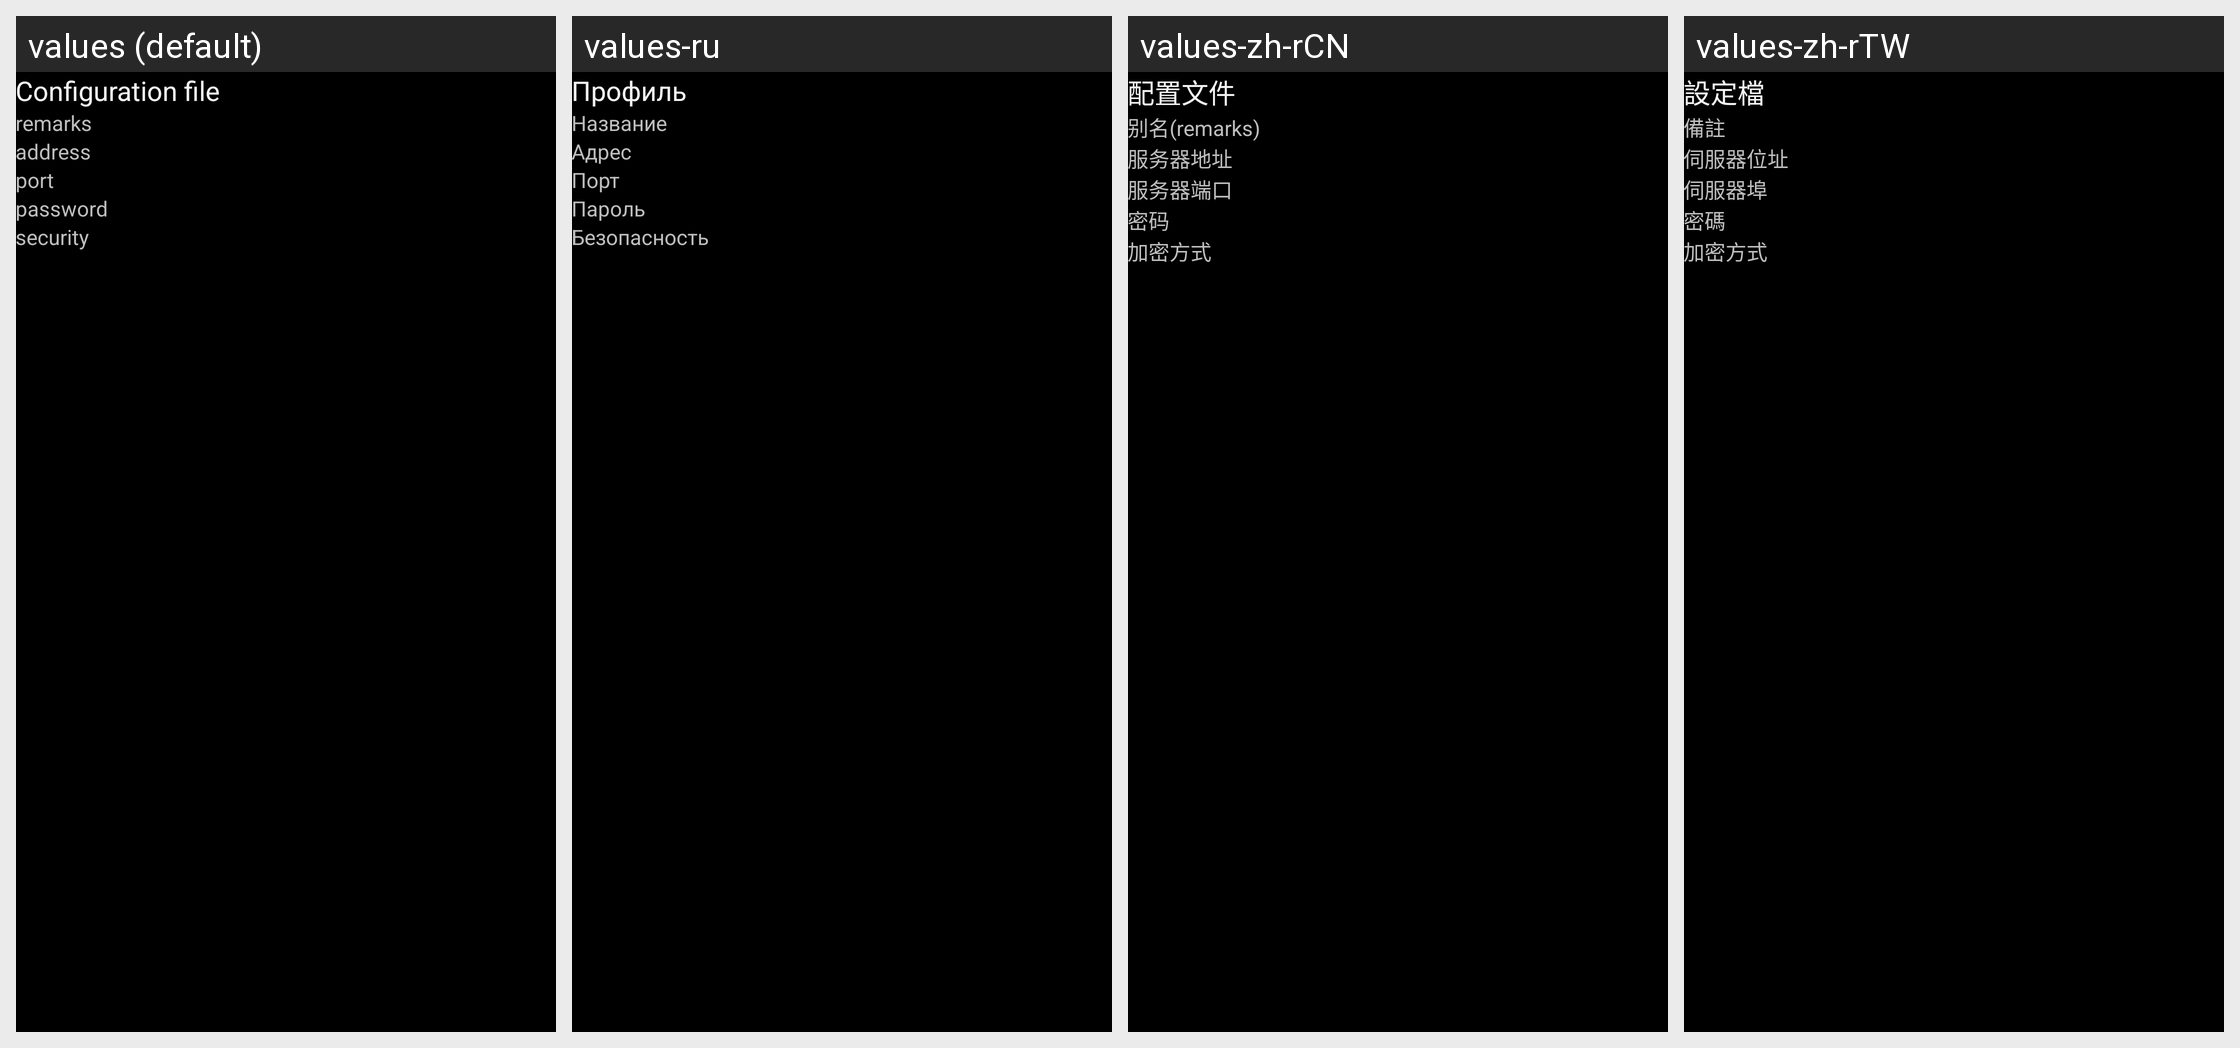

For this localized Android screen grid, give each drawn string resource with its value in every locale shown.
Android screen res/layout/activity_server_shadowsocks.xml rendered under 4 locales, left to right: values (default), values-ru, values-zh-rCN, values-zh-rTW. Device: Nexus 5 (rendered at 1080×1920; each locale shown at half size, 540×960, under a caption strip naming it); theme AppTheme.
Strings drawn on this screen, with the default value and each locale's value (text and hints the layout hard-codes, and strings that could not be matched under every locale, appear in the picture but are not listed):

title_server
  values: Configuration file
  values-ru: Профиль
  values-zh-rCN: 配置文件
  values-zh-rTW: 設定檔

server_lab_remarks
  values: remarks
  values-ru: Название
  values-zh-rCN: 别名(remarks)
  values-zh-rTW: 備註

server_lab_address3
  values: address
  values-ru: Адрес
  values-zh-rCN: 服务器地址
  values-zh-rTW: 伺服器位址

server_lab_port3
  values: port
  values-ru: Порт
  values-zh-rCN: 服务器端口
  values-zh-rTW: 伺服器埠

server_lab_id3
  values: password
  values-ru: Пароль
  values-zh-rCN: 密码
  values-zh-rTW: 密碼

server_lab_security3
  values: security
  values-ru: Безопасность
  values-zh-rCN: 加密方式
  values-zh-rTW: 加密方式
